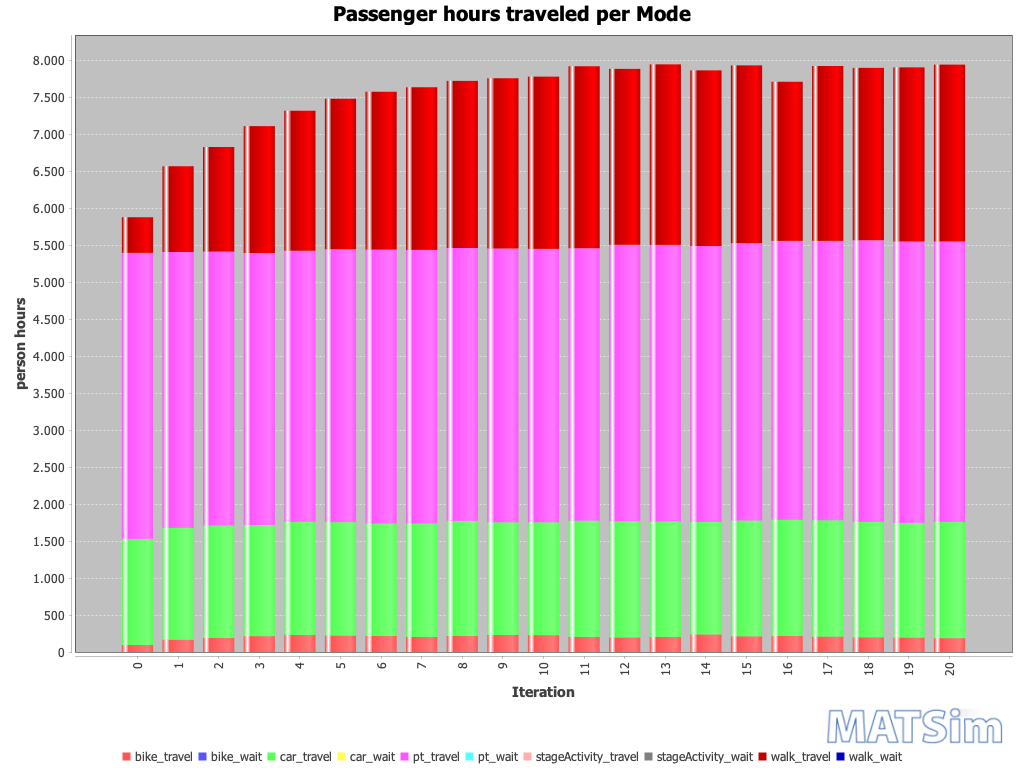

Values plotted in this chart, from the file beside it:
Iteration; bike_travel; bike_wait; car_travel; car_wait; pt_travel; pt_wait; stageActivity_travel; stageActivity_wait; walk_travel; walk_wait
0; 97; 0; 1433; 0; 3866; 0; 0; 0; 481; 0
1; 168; 0; 1510; 0; 3729; 0; 0; 0; 1159; 0
2; 192; 0; 1518; 0; 3702; 0; 0; 0; 1415; 0
3; 215; 0; 1502; 0; 3677; 0; 0; 0; 1714; 0
4; 232; 0; 1528; 0; 3664; 0; 0; 0; 1892; 0
5; 223; 0; 1532; 0; 3690; 0; 0; 0; 2033; 0
6; 216; 0; 1521; 0; 3702; 0; 0; 0; 2134; 0
7; 205; 0; 1532; 0; 3698; 0; 0; 0; 2199; 0
8; 216; 0; 1556; 0; 3689; 0; 0; 0; 2260; 0
9; 230; 0; 1524; 0; 3701; 0; 0; 0; 2302; 0
10; 229; 0; 1526; 0; 3695; 0; 0; 0; 2329; 0
11; 204; 0; 1572; 0; 3681; 0; 0; 0; 2460; 0
12; 198; 0; 1569; 0; 3739; 0; 0; 0; 2377; 0
13; 205; 0; 1559; 0; 3740; 0; 0; 0; 2441; 0
14; 238; 0; 1521; 0; 3729; 0; 0; 0; 2374; 0
15; 212; 0; 1566; 0; 3749; 0; 0; 0; 2402; 0
16; 218; 0; 1570; 0; 3769; 0; 0; 0; 2151; 0
17; 209; 0; 1572; 0; 3777; 0; 0; 0; 2363; 0
18; 199; 0; 1559; 0; 3808; 0; 0; 0; 2329; 0
19; 195; 0; 1551; 0; 3803; 0; 0; 0; 2355; 0
20; 187; 0; 1572; 0; 3790; 0; 0; 0; 2391; 0
